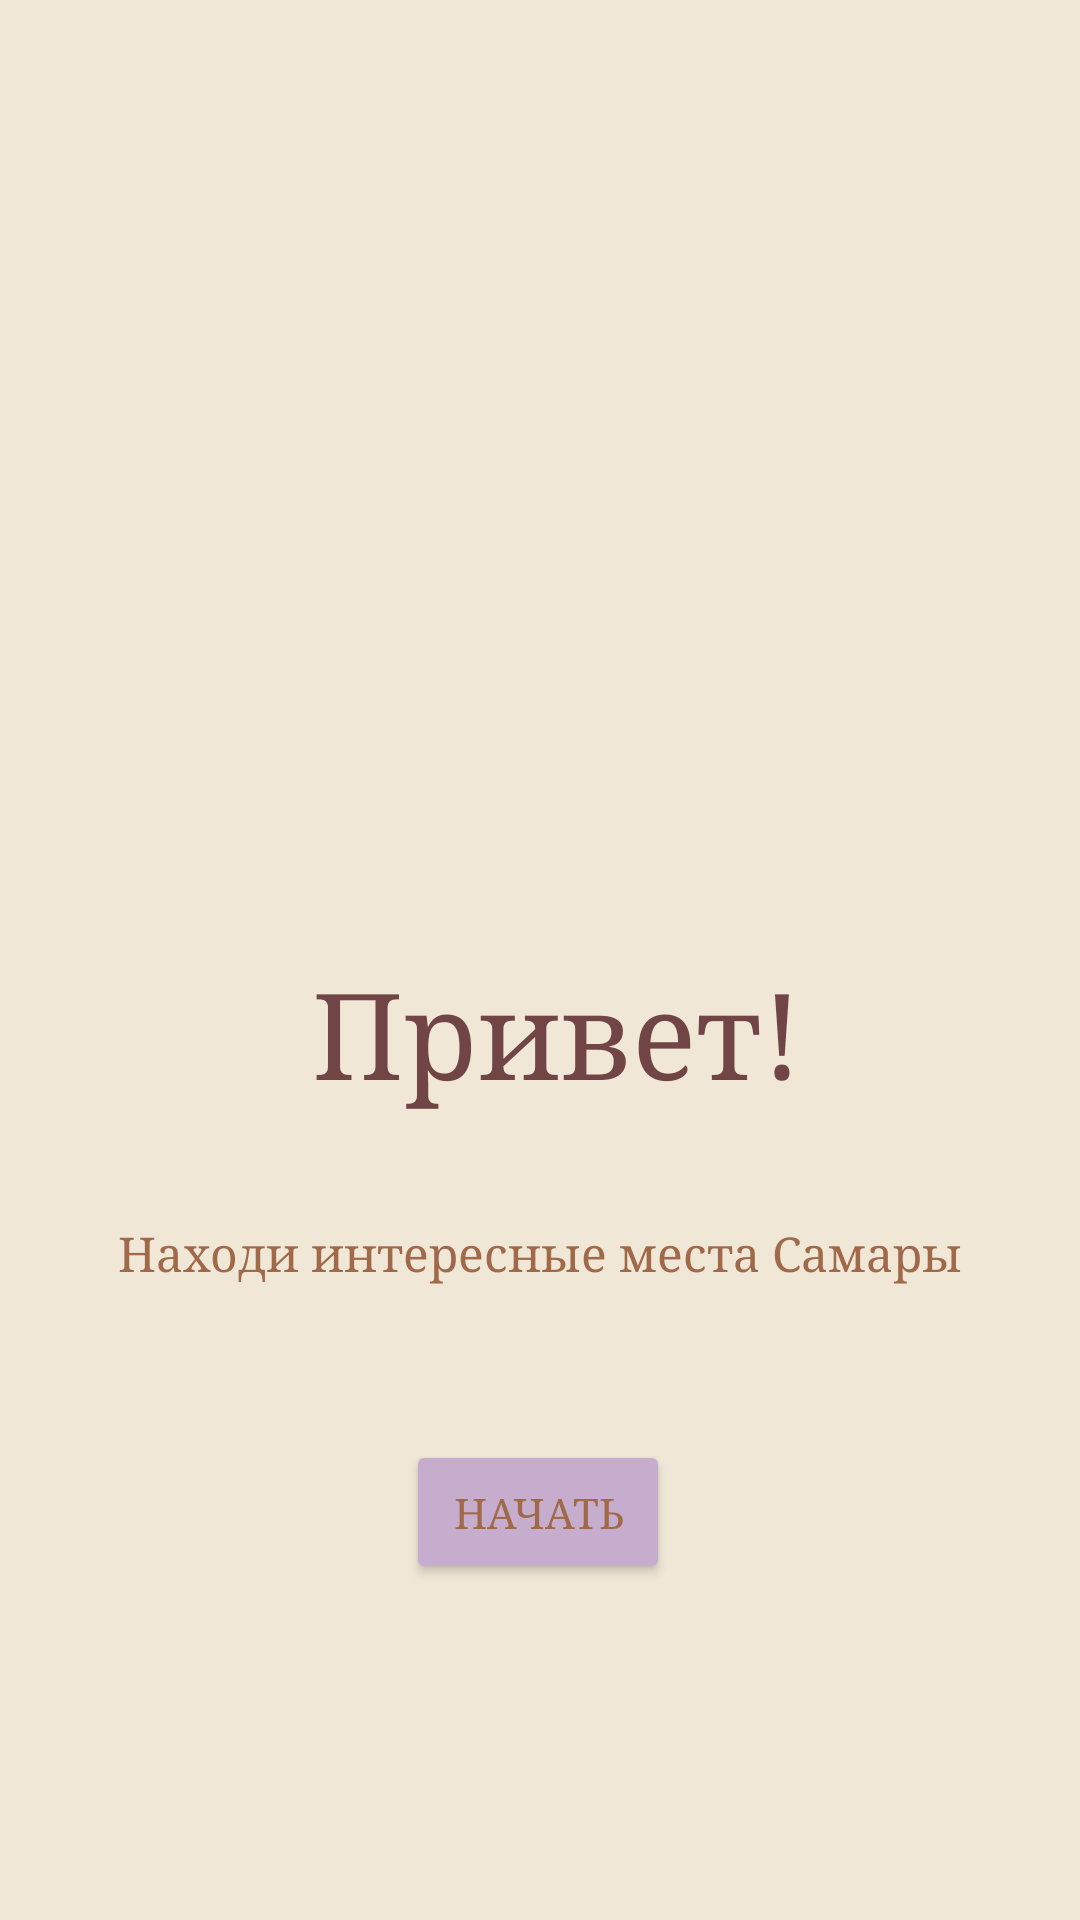

Produce the Android XML layout that renders to this screen, including the resource entries it uses.
<!-- AndroidManifest.xml: application theme Theme.ViewApp -->
<!-- res/layout/activity_main.xml -->
<?xml version="1.0" encoding="utf-8"?>
<androidx.constraintlayout.widget.ConstraintLayout xmlns:android="http://schemas.android.com/apk/res/android"
    xmlns:app="http://schemas.android.com/apk/res-auto"
    xmlns:tools="http://schemas.android.com/tools"
    android:layout_width="match_parent"
    android:layout_height="match_parent"
    android:background="#F0E7D6"
    tools:context=".SecondActivity">


    <ImageView
        android:id="@+id/animationView"
        android:layout_width="400dp"
        android:layout_height="300dp"
        android:adjustViewBounds="true"
        app:layout_constraintBottom_toBottomOf="parent"
        app:layout_constraintEnd_toEndOf="parent"
        app:layout_constraintHorizontal_bias="0.49"
        app:layout_constraintLeft_toLeftOf="parent"
        app:layout_constraintRight_toRightOf="parent"
        app:layout_constraintStart_toStartOf="parent"
        app:layout_constraintTop_toTopOf="parent"
        app:layout_constraintVertical_bias="0.0" />


    <TextView
        android:id="@+id/textView2"
        android:layout_width="wrap_content"
        android:layout_height="wrap_content"
        android:layout_marginStart="104dp"
        android:fontFamily="serif"
        android:text="Привет!"
        android:textColor="#714545"
        android:textSize="40sp"
        app:layout_constraintBottom_toBottomOf="parent"
        app:layout_constraintHorizontal_bias="0.0"
        app:layout_constraintLeft_toLeftOf="parent"
        app:layout_constraintRight_toRightOf="parent"
        app:layout_constraintStart_toStartOf="parent"
        app:layout_constraintTop_toTopOf="parent"
        app:layout_constraintVertical_bias="0.541" />

    <TextView
        android:id="@+id/textView"
        android:layout_width="wrap_content"
        android:layout_height="27dp"
        android:fontFamily="serif"
        android:text="Находи интересные места Самары"
        android:textColor="#A0694A"
        android:textSize="16sp"
        app:layout_constraintBottom_toBottomOf="parent"
        app:layout_constraintEnd_toEndOf="parent"
        app:layout_constraintLeft_toLeftOf="parent"
        app:layout_constraintRight_toRightOf="parent"
        app:layout_constraintStart_toStartOf="parent"
        app:layout_constraintTop_toTopOf="parent"
        app:layout_constraintVertical_bias="0.664" />

    <Button
        android:id="@+id/startButton"
        android:layout_width="wrap_content"
        android:layout_height="wrap_content"
        android:backgroundTint="#C6ADCD"
        android:fontFamily="serif"
        android:onClick="startActivity"
        android:text="Начать"
        android:textColor="#A0694A"
        app:layout_constraintBottom_toBottomOf="parent"
        app:layout_constraintHorizontal_bias="0.498"
        app:layout_constraintLeft_toLeftOf="parent"
        app:layout_constraintRight_toRightOf="parent"
        app:layout_constraintTop_toTopOf="parent"
        app:layout_constraintVertical_bias="0.811" />


</androidx.constraintlayout.widget.ConstraintLayout>
<!-- resources referenced by this layout -->
<resources>
  <style name="Theme.ViewApp" parent="Theme.MaterialComponents.DayNight.DarkActionBar">
  
          
          <item name="android:statusBarColor" tools:targetApi="l">@color/lam</item>
  
          
          <item name="colorPrimary">#C6ADCD</item>
  
      </style>
  <color name="lam">#A0694A</color>
</resources>
